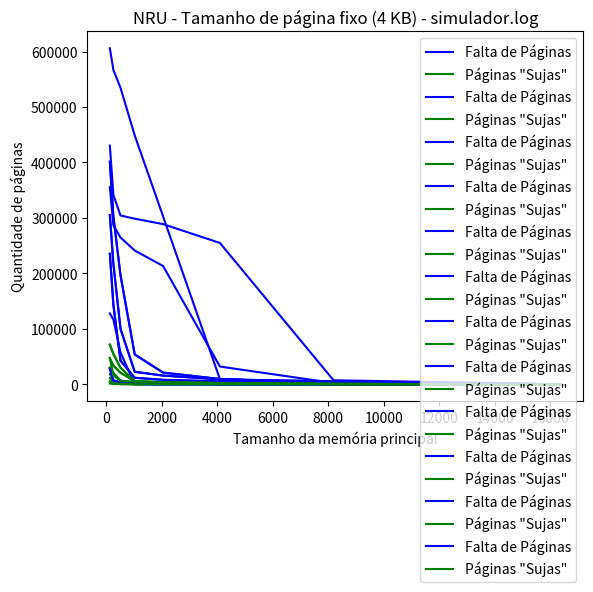

This chart was generated by the following Python code:
import matplotlib.pyplot as plt


def plot_graph(x, page_fault, write_backs):

    plt.grid()
    plt.xlabel('Tamanho da memória principal')
    plt.ylabel('Quantidade de páginas')
    plt.plot(x, page_fault, color='b', label='Falta de Páginas')
    plt.plot(x, write_backs, color='g', label='Páginas "Sujas"')
    plt.legend(loc='best')
    plt.show()


def main():

    mem = [128, 256, 512, 1024, 2048, 4096, 8192, 16384]

    # MATRIZ.LOG
    plt.title('LRU - Tamanho de página fixo (4 KB) - matriz.log')
    page_fault = [235318, 142799, 42599, 11685, 8017, 5103, 1597, 0]
    write_backs = [30001, 20311, 6623, 2319, 1858, 1288, 378, 0]
    plot_graph(mem, page_fault, write_backs)

    plt.title('Segunda Chance - Tamanho de página fixo (4 KB) - matriz.log')
    plot_graph(mem, page_fault, write_backs)

    plt.title('NRU - Tamanho de página fixo (4 KB) - matriz.log')
    page_fault = [605859, 566735, 534631, 448863, 302536, 9263, 2056, 0]
    write_backs = [11091, 3555, 2776, 1871, 1111, 0, 0, 0]
    plot_graph(mem, page_fault, write_backs)

    # COMPILADOR.LOG
    plt.title('LRU - Tamanho de página fixo (4 KB) - compilador.log')
    page_fault = [401366, 302019, 196501, 53793, 21029, 9537, 1388, 0]
    write_backs = [46697, 33519, 20879, 5471, 2229, 1072, 320, 0]
    plot_graph(mem, page_fault, write_backs)

    plt.title('Segunda Chance - Tamanho de página fixo (4 KB) - compilador.log')
    plot_graph(mem, page_fault, write_backs)

    plt.title('NRU - Tamanho de página fixo (4 KB) - compilador.log')
    page_fault = [355453, 286933, 264638, 241193, 213242, 31940, 2345, 0]
    write_backs = [18639, 5308, 4313, 3406, 1900, 60, 0, 0]
    plot_graph(mem, page_fault, write_backs)

    # COMPRESSOR.LOG
    plt.title('LRU - Tamanho de página fixo (4 KB) - compressor.log')
    page_fault = [27863, 7046, 3435, 321, 0, 0, 0, 0]
    write_backs = [4692, 1132, 723, 26, 0, 0, 0, 0]
    plot_graph(mem, page_fault, write_backs)

    plt.title('Segunda Chance - Tamanho de página fixo (4 KB) - compressor.log')
    plot_graph(mem, page_fault, write_backs)

    plt.title('NRU - Tamanho de página fixo (4 KB) - compressor.log')
    page_fault = [127762, 116762, 57445, 220, 0, 0, 0, 0]
    write_backs = [1231, 483, 14, 0, 0, 0, 0, 0]
    plot_graph(mem, page_fault, write_backs)

    # SIMULADOR.LOG
    plt.title('LRU - Tamanho de página fixo (4 KB) - simulador.log')
    page_fault = [305122, 216820, 99883, 22517, 15671, 8798, 5369, 0]
    write_backs = [71496, 54578, 29814, 5530, 3753, 2287, 1129, 0]
    plot_graph(mem, page_fault, write_backs)

    plt.title('Segunda Chance - Tamanho de página fixo (4 KB) - simulador.log')
    plot_graph(mem, page_fault, write_backs)

    plt.title('NRU - Tamanho de página fixo (4 KB) - simulador.log')
    page_fault = [430386, 341518, 304338, 298543, 288742, 254820, 7253, 0]
    write_backs = [47547, 16078, 5784, 4899, 4010, 1577, 0, 0]
    plot_graph(mem, page_fault, write_backs)


if __name__ == '__main__':
    main()
